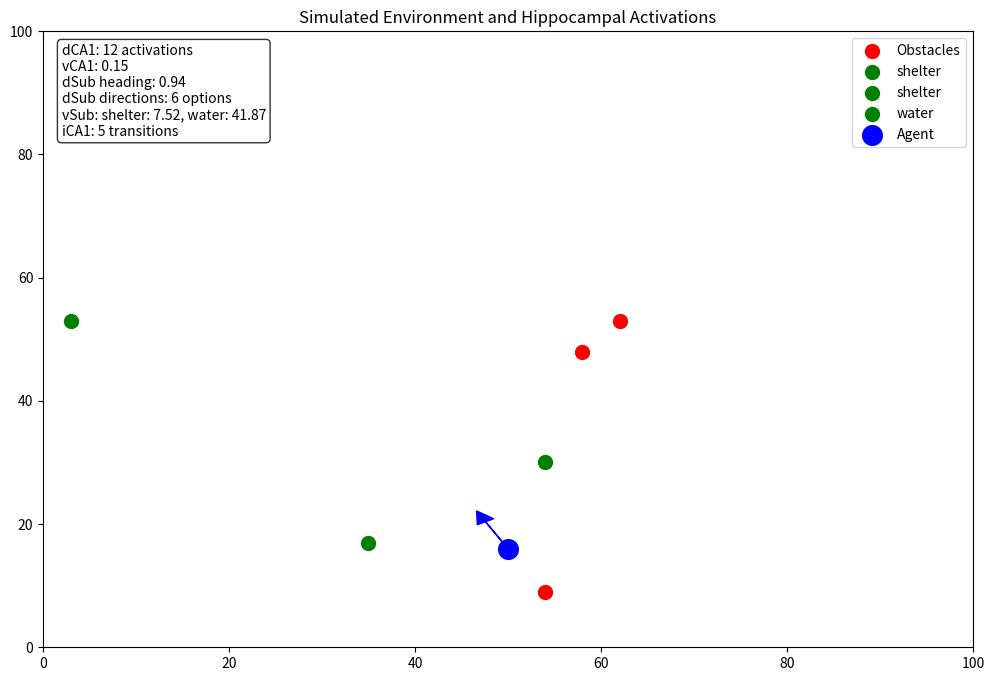
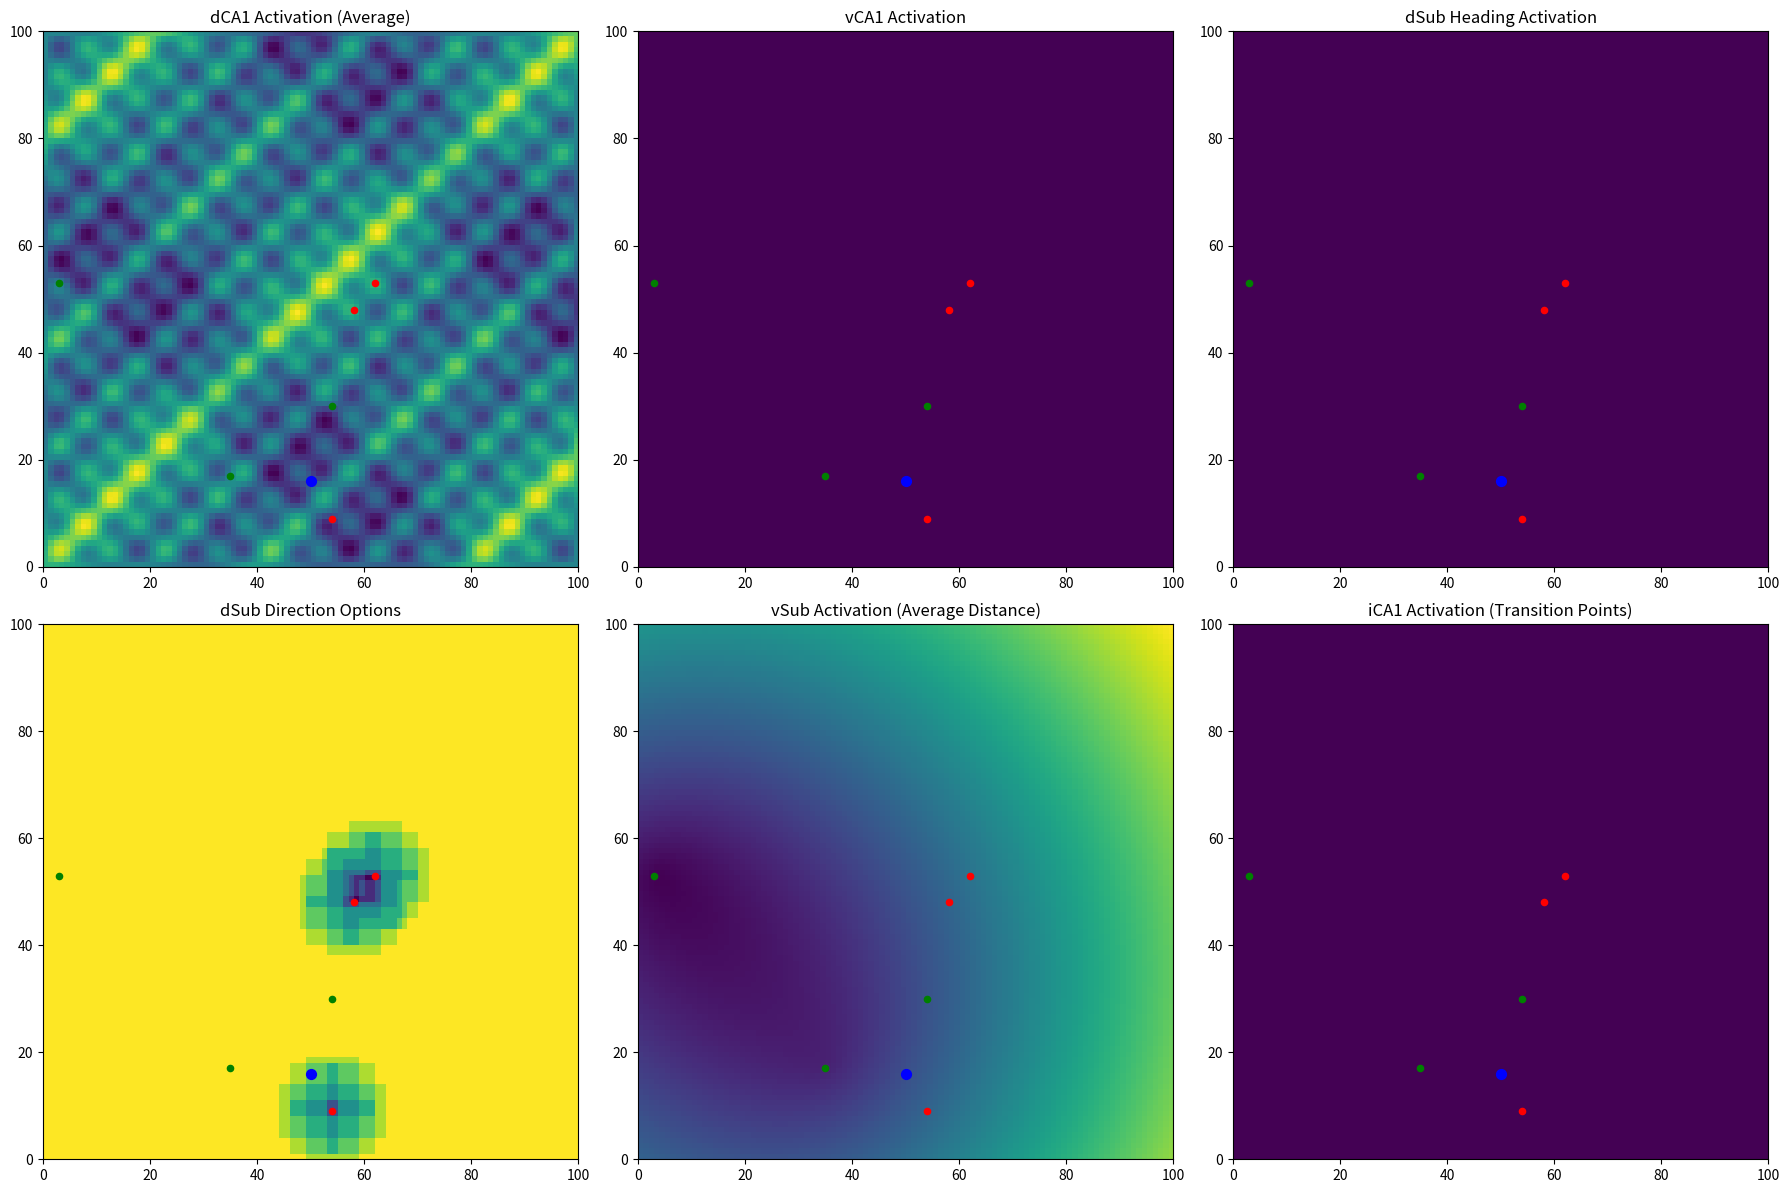

These figures' Python source, in order:
import numpy as np
import matplotlib.pyplot as plt

# Configuration parameters
CONFIG = {
    'environment': {
        'size': (100, 100),
        'n_obstacles': 3,
        'n_targets': 3,
    },
    'agent': {
        'hunger_range': (0, 1),
        'target_sensitivities': {
            'food': 0.9,
            'water': 0.7,
            'shelter': 0.5
        },
    },
    'dca1': {
        'scales': [10, 20, 40, 80],
        'offsets': [(0, 0), (5, 5), (10, 10)],
    },
    'dsub': {
        'n_directions': 8,
        'direction_distance': 5,
    },
    'ica1': {
        'directions': [(0, 1), (1, 0), (0, -1), (-1, 0), (-.5, .5)],
    },
    'visualization': {
        'grid_resolution': 100,
        'agent_arrow_length': 5,
        'agent_arrow_width': 2,
        'subplot_layout': (2, 3),
    }
}

class Environment:
    def __init__(self, size, obstacles, targets):
        self.size = size
        self.obstacles = obstacles
        self.targets = targets

class Agent:
    def __init__(self, x, y, heading, config):
        self.x = x
        self.y = y
        self.heading = heading
        self.hunger = np.random.uniform(*config['agent']['hunger_range'])
        self.target_sensitivities = config['agent']['target_sensitivities']

def dca1_activation(x, y, environment, config):
    """Fine allocentric place using overlapping grids of increasing resolution."""
    activations = []
    for scale in config['dca1']['scales']:
        for offset in config['dca1']['offsets']:
            activation = np.sin(2 * np.pi * (x + offset[0]) / scale) * np.sin(2 * np.pi * (y + offset[1]) / scale)
            activations.append(activation)
    return activations

def vca1_activation(x, y, environment):
    """Broad allocentric place, unique for each environment."""
    env_repr = tuple(environment.obstacles) + tuple(target['position'] for target in environment.targets)
    env_hash = hash(env_repr)
    return np.sin(2 * np.pi * x / environment.size[0] + env_hash) * np.sin(2 * np.pi * y / environment.size[1] + env_hash)

def dsub_heading_activation(heading):
    """Broad allocentric environment heading."""
    return (np.sin(heading) + 1) / 2

def dsub_direction_options(x, y, environment, config):
    """Possible allocentric directional options respecting obstacles."""
    directions = []
    for angle in np.linspace(0, 2*np.pi, config['dsub']['n_directions'], endpoint=False):
        dx, dy = config['dsub']['direction_distance'] * np.cos(angle), config['dsub']['direction_distance'] * np.sin(angle)
        new_x, new_y = x + dx, y + dy
        if not any((abs(new_x - obs[0]) < config['dsub']['direction_distance'] and 
                    abs(new_y - obs[1]) < config['dsub']['direction_distance']) for obs in environment.obstacles):
            directions.append(angle)
    return directions

def vsub_activation(agent, environment):
    """Egocentric distances of motivationally relevant targets."""
    distances = {}
    for target in environment.targets:
        distance = np.sqrt((agent.x - target['position'][0])**2 + (agent.y - target['position'][1])**2)
        sensitivity = agent.target_sensitivities.get(target['type'], 0.5)  # Default sensitivity 0.5
        distances[target['type']] = distance * sensitivity
    return distances

def ica1_activation(agent, environment, config):
    """Egocentric transition points respecting immediate boundaries."""
    transitions = []
    for dx, dy in config['ica1']['directions']:
        new_x, new_y = agent.x + dx, agent.y + dy
        if not any((new_x, new_y) == obstacle for obstacle in environment.obstacles):
            transition = (new_x - agent.x, new_y - agent.y)
            transitions.append(transition)
    return transitions

def simulate_hippocampal_activity(agent, environment, config):
    dca1 = dca1_activation(agent.x, agent.y, environment, config)
    vca1 = vca1_activation(agent.x, agent.y, environment)
    dsub_heading = dsub_heading_activation(agent.heading)
    dsub_directions = dsub_direction_options(agent.x, agent.y, environment, config)
    vsub = vsub_activation(agent, environment)
    ica1 = ica1_activation(agent, environment, config)
    
    return {
        'dCA1': dca1,
        'vCA1': vca1,
        'dSub_heading': dsub_heading,
        'dSub_directions': dsub_directions,
        'vSub': vsub,
        'iCA1': ica1
    }

def visualize_environment(agent, environment, hippocampal_activity, config):
    plt.figure(figsize=(12, 8))
    
    # Plot environment
    plt.scatter(*zip(*environment.obstacles), color='red', s=100, label='Obstacles')
    for target in environment.targets:
        plt.scatter(*target['position'], color='green', s=100, label=f"{target['type']}")
    
    # Plot agent
    plt.scatter(agent.x, agent.y, color='blue', s=200, label='Agent')
    arrow_length = config['visualization']['agent_arrow_length']
    arrow_width = config['visualization']['agent_arrow_width']
    plt.arrow(agent.x, agent.y, arrow_length*np.cos(agent.heading), arrow_length*np.sin(agent.heading), 
              head_width=arrow_width, head_length=arrow_width, fc='blue', ec='blue')
    
    # Add text for hippocampal activations
    activation_text = "\n".join([
        f"dCA1: {len(hippocampal_activity['dCA1'])} activations",
        f"vCA1: {hippocampal_activity['vCA1']:.2f}",
        f"dSub heading: {hippocampal_activity['dSub_heading']:.2f}",
        f"dSub directions: {len(hippocampal_activity['dSub_directions'])} options",
        f"vSub: {', '.join(f'{k}: {v:.2f}' for k, v in hippocampal_activity['vSub'].items())}",
        f"iCA1: {len(hippocampal_activity['iCA1'])} transitions"
    ])
    plt.text(0.02, 0.98, activation_text, transform=plt.gca().transAxes, verticalalignment='top', fontsize=10, bbox=dict(boxstyle='round', facecolor='white', alpha=0.8))
    
    plt.xlim(0, environment.size[0])
    plt.ylim(0, environment.size[1])
    plt.legend()
    plt.title("Simulated Environment and Hippocampal Activations")
    plt.show()

def visualize_region_activations(environment, agent, config):
    fig, axs = plt.subplots(*config['visualization']['subplot_layout'], figsize=(18, 12))
    axs = axs.flatten()
    
    resolution = config['visualization']['grid_resolution']
    x = np.linspace(0, environment.size[0], resolution)
    y = np.linspace(0, environment.size[1], resolution)
    X, Y = np.meshgrid(x, y)
    
    # dCA1 (average of activations)
    Z_dca1 = np.vectorize(lambda x, y: np.mean(dca1_activation(x, y, environment, config)))(X, Y)
    axs[0].imshow(Z_dca1, extent=[0, environment.size[0], 0, environment.size[1]], origin='lower', cmap='viridis')
    axs[0].set_title('dCA1 Activation (Average)')
    
    # vCA1
    Z_vca1 = np.vectorize(lambda x, y: vca1_activation(x, y, environment))(X, Y)
    axs[1].imshow(Z_vca1, extent=[0, environment.size[0], 0, environment.size[1]], origin='lower', cmap='viridis')
    axs[1].set_title('vCA1 Activation')
    
    # dSub (heading)
    Z_dsub_heading = np.full_like(X, dsub_heading_activation(agent.heading))
    axs[2].imshow(Z_dsub_heading, extent=[0, environment.size[0], 0, environment.size[1]], origin='lower', cmap='viridis')
    axs[2].set_title('dSub Heading Activation')
    
    # dSub (direction options)
    Z_dsub_directions = np.vectorize(lambda x, y: len(dsub_direction_options(x, y, environment, config)))(X, Y)
    axs[3].imshow(Z_dsub_directions, extent=[0, environment.size[0], 0, environment.size[1]], origin='lower', cmap='viridis')
    axs[3].set_title('dSub Direction Options')
    
    # vSub (average of distances)
    Z_vsub = np.zeros_like(X)
    for i in range(X.shape[0]):
        for j in range(X.shape[1]):
            temp_agent = Agent(X[i,j], Y[i,j], agent.heading, config)
            Z_vsub[i,j] = np.mean(list(vsub_activation(temp_agent, environment).values()))
    axs[4].imshow(Z_vsub, extent=[0, environment.size[0], 0, environment.size[1]], origin='lower', cmap='viridis')
    axs[4].set_title('vSub Activation (Average Distance)')
    
    # iCA1 (transition points)
    Z_ica1 = np.zeros_like(X)
    for i in range(X.shape[0]):
        for j in range(X.shape[1]):
            temp_agent = Agent(X[i,j], Y[i,j], agent.heading, config)
            transitions = ica1_activation(temp_agent, environment, config)
            Z_ica1[i,j] = len(transitions)
    axs[5].imshow(Z_ica1, extent=[0, environment.size[0], 0, environment.size[1]], origin='lower', cmap='viridis')
    axs[5].set_title('iCA1 Activation (Transition Points)')
    
    # Plot environment on all subplots
    for ax in axs:
        ax.scatter(*zip(*environment.obstacles), color='red', s=20)
        for target in environment.targets:
            ax.scatter(*target['position'], color='green', s=20)
        ax.scatter(agent.x, agent.y, color='blue', s=50)
        ax.set_xlim(0, environment.size[0])
        ax.set_ylim(0, environment.size[1])
    
    plt.tight_layout()
    plt.show()

# Example usage
def create_random_environment(config):
    size = config['environment']['size']
    obstacles = [(np.random.randint(0, size[0]), np.random.randint(0, size[1])) 
                 for _ in range(config['environment']['n_obstacles'])]
    targets = [{'position': (np.random.randint(0, size[0]), np.random.randint(0, size[1])),
                'type': np.random.choice(['food', 'water', 'shelter']),
                'value': np.random.random()} 
               for _ in range(config['environment']['n_targets'])]
    return Environment(size, obstacles, targets)

environment = create_random_environment(CONFIG)
agent = Agent(x=np.random.randint(0, environment.size[0]),
              y=np.random.randint(0, environment.size[1]),
              heading=np.random.uniform(0, 2*np.pi),
              config=CONFIG)

# Visualize single point activations
hippocampal_activity = simulate_hippocampal_activity(agent, environment, CONFIG)
visualize_environment(agent, environment, hippocampal_activity, CONFIG)

# Visualize region activations using meshgrid
visualize_region_activations(environment, agent, CONFIG)